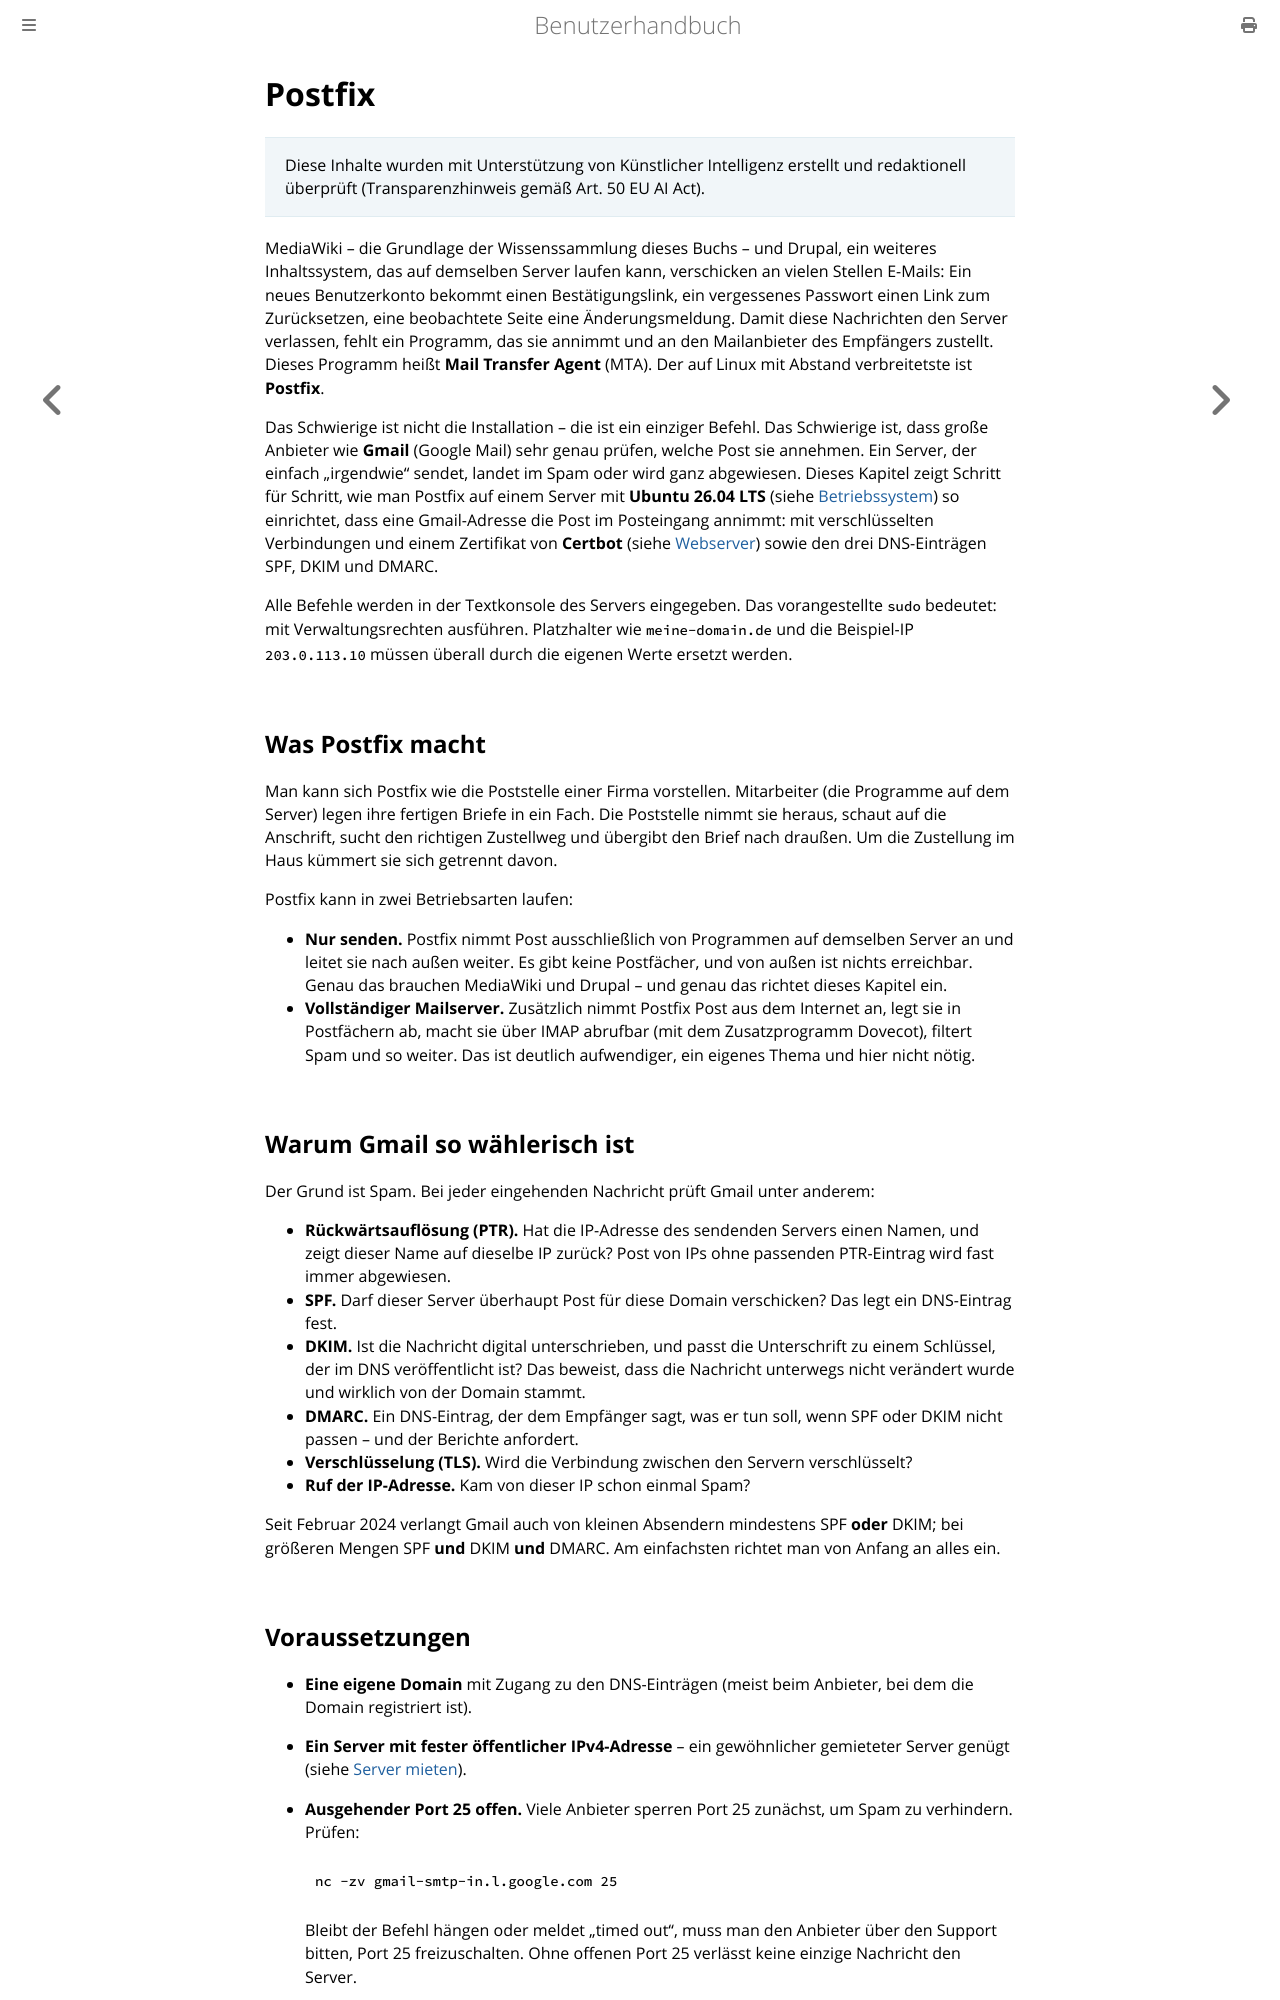

repository: thorstenkloehn/benutzerbuch · page: server-einrichten/postfix.html · generator: mdbook

# Postfix

> Diese Inhalte wurden mit Unterstützung von Künstlicher Intelligenz erstellt und redaktionell überprüft (Transparenzhinweis gemäß Art. 50 EU AI Act).

MediaWiki – die Grundlage der Wissenssammlung dieses Buchs – und Drupal, ein weiteres Inhaltssystem, das auf demselben Server laufen kann, verschicken an vielen Stellen E-Mails: Ein neues Benutzerkonto bekommt einen Bestätigungslink, ein vergessenes Passwort einen Link zum Zurücksetzen, eine beobachtete Seite eine Änderungsmeldung. Damit diese Nachrichten den Server verlassen, fehlt ein Programm, das sie annimmt und an den Mailanbieter des Empfängers zustellt. Dieses Programm heißt **Mail Transfer Agent** (MTA). Der auf Linux mit Abstand verbreitetste ist **Postfix**.

Das Schwierige ist nicht die Installation – die ist ein einziger Befehl. Das Schwierige ist, dass große Anbieter wie **Gmail** (Google Mail) sehr genau prüfen, welche Post sie annehmen. Ein Server, der einfach „irgendwie" sendet, landet im Spam oder wird ganz abgewiesen. Dieses Kapitel zeigt Schritt für Schritt, wie man Postfix auf einem Server mit **Ubuntu 26.04 LTS** (siehe [Betriebssystem](./betriebssystem.md)) so einrichtet, dass eine Gmail-Adresse die Post im Posteingang annimmt: mit verschlüsselten Verbindungen und einem Zertifikat von **Certbot** (siehe [Webserver](./webserver.md)) sowie den drei DNS-Einträgen SPF, DKIM und DMARC.

Alle Befehle werden in der Textkonsole des Servers eingegeben. Das vorangestellte `sudo` bedeutet: mit Verwaltungsrechten ausführen. Platzhalter wie `meine-domain.de` und die Beispiel-IP `203.0.113.10` müssen überall durch die eigenen Werte ersetzt werden.

## Was Postfix macht

Man kann sich Postfix wie die Poststelle einer Firma vorstellen. Mitarbeiter (die Programme auf dem Server) legen ihre fertigen Briefe in ein Fach. Die Poststelle nimmt sie heraus, schaut auf die Anschrift, sucht den richtigen Zustellweg und übergibt den Brief nach draußen. Um die Zustellung im Haus kümmert sie sich getrennt davon.

Postfix kann in zwei Betriebsarten laufen:

- **Nur senden.** Postfix nimmt Post ausschließlich von Programmen auf demselben Server an und leitet sie nach außen weiter. Es gibt keine Postfächer, und von außen ist nichts erreichbar. Genau das brauchen MediaWiki und Drupal – und genau das richtet dieses Kapitel ein.
- **Vollständiger Mailserver.** Zusätzlich nimmt Postfix Post aus dem Internet an, legt sie in Postfächern ab, macht sie über IMAP abrufbar (mit dem Zusatzprogramm Dovecot), filtert Spam und so weiter. Das ist deutlich aufwendiger, ein eigenes Thema und hier nicht nötig.
